Image classification data set "finalCAIProject" (jacobgale21/finalCAIProject on GitHub). Class labels (12): backpack, book, calculator, chair, clock, desk, keychain, laptop, paper, pen, phone, water bottle.

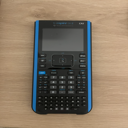
Label: calculator

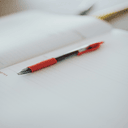
Label: pen

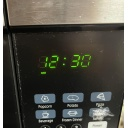
Label: clock

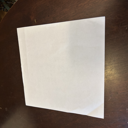
Label: paper

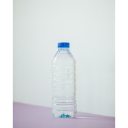
Label: water bottle

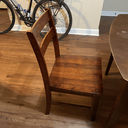
Label: chair
